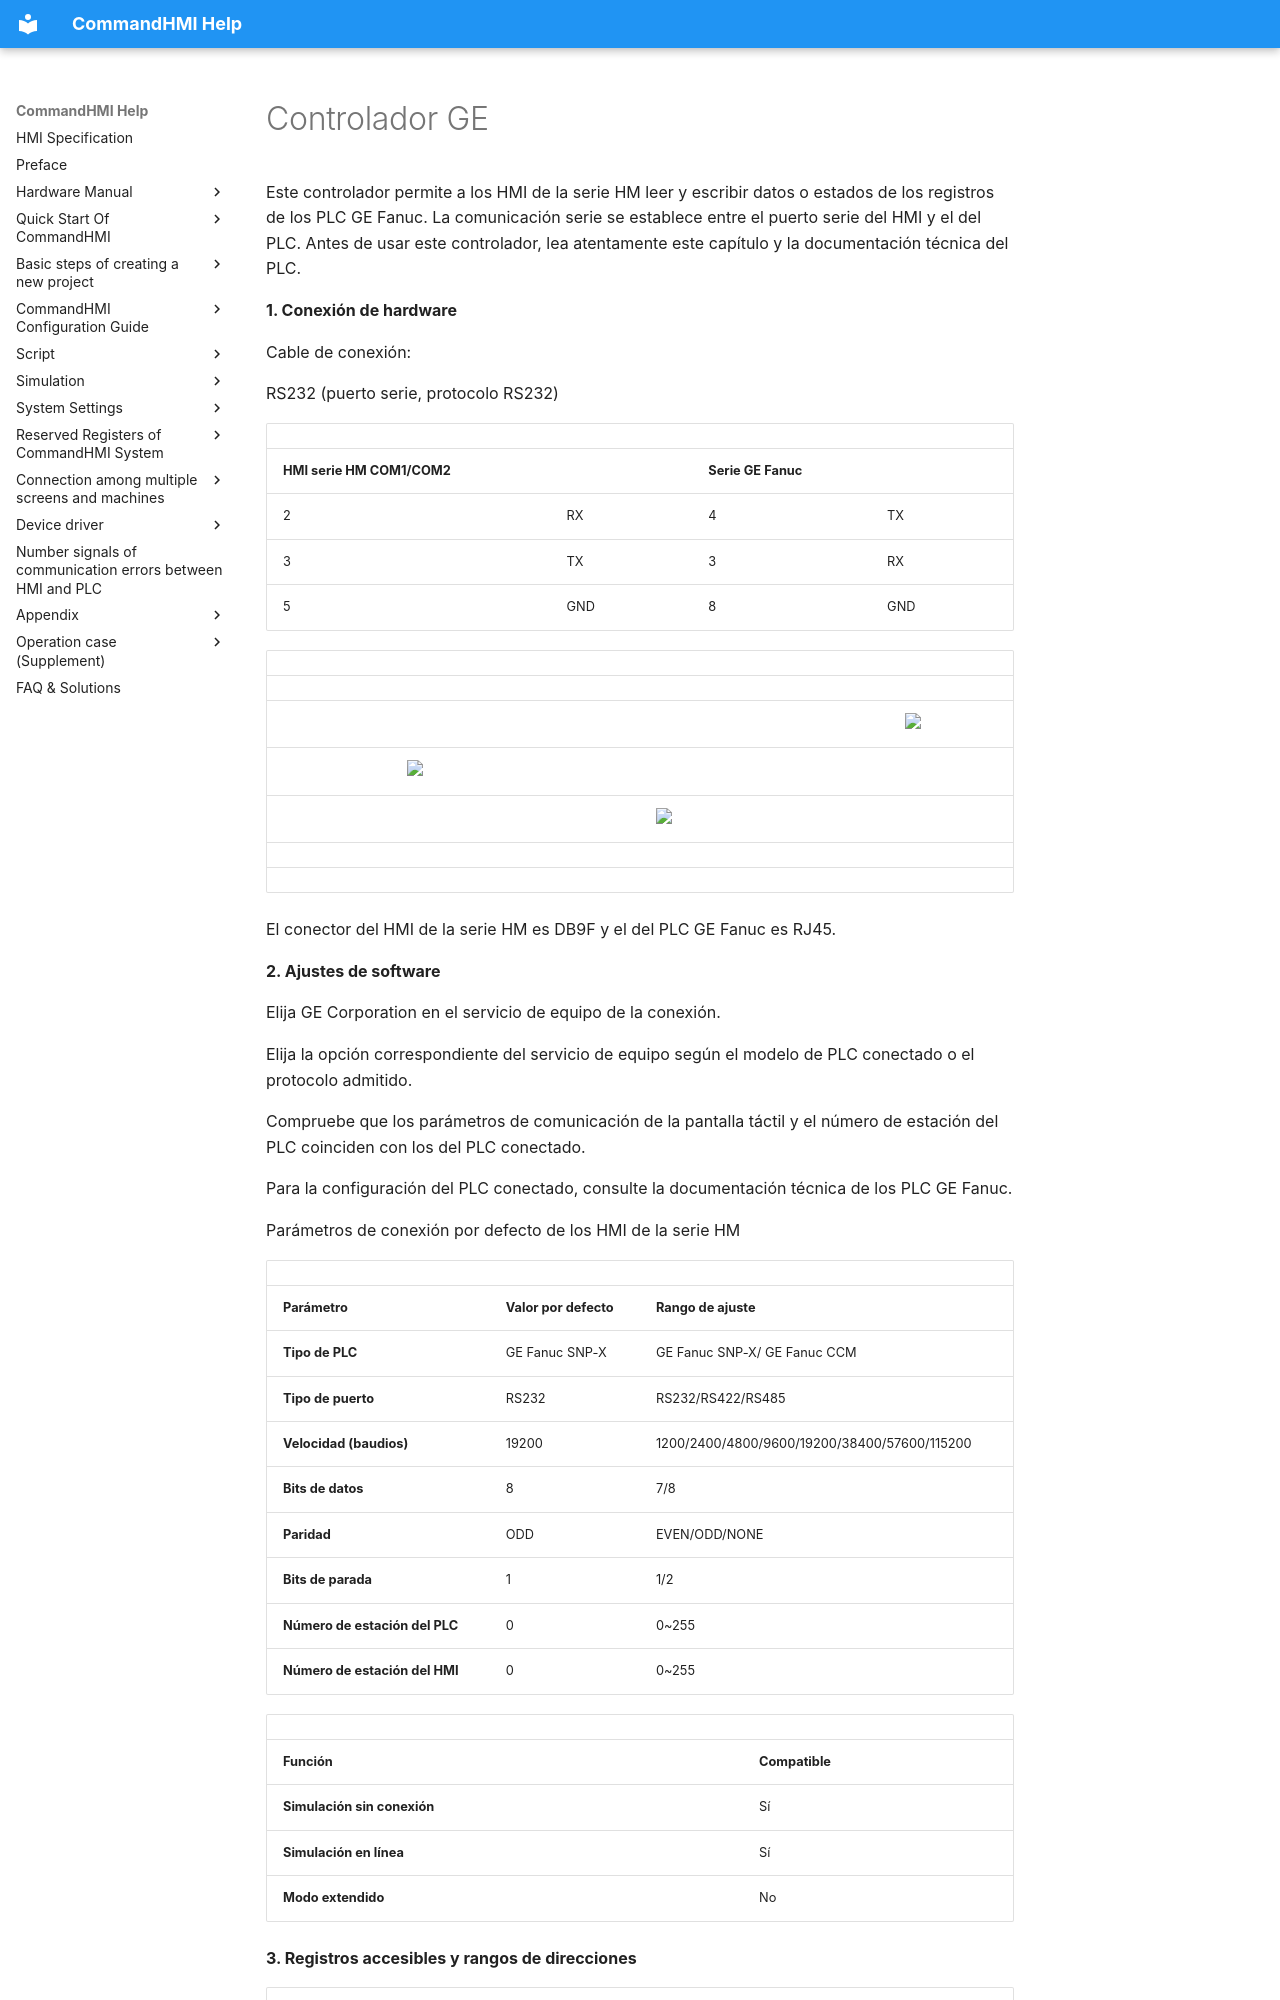

repository: AceAutomation/commandhmi-aide · page: es/drivers/ge.html · generator: mkdocs

# Controlador GE

Este controlador permite a los HMI de la serie HM leer y escribir datos o estados de los registros de los PLC GE Fanuc. La comunicación serie se establece entre el puerto serie del HMI y el del PLC. Antes de usar este controlador, lea atentamente este capítulo y la documentación técnica del PLC.

**1. Conexión de hardware**

Cable de conexión:

RS232 (puerto serie, protocolo RS232)

|                             |     |                     |     |
|-----------------------------|-----|---------------------|-----|
| **HMI serie HM COM1/COM2** |     | **Serie GE Fanuc** |     |
| 2                           | RX  | 4                   | TX  |
| 3                           | TX  | 3                   | RX  |
| 5                           | GND | 8                   | GND |

|     |                                                 |     |                                                 |     |                                                |
|-----|-------------------------------------------------|-----|-------------------------------------------------|-----|------------------------------------------------|
|     |                                                 |     |                                                 |     |                                                |
|     |                                                 |     |                                                 |     | <img src="../../drivers/ge.files/image002.gif" width="97" /> |
|     | <img src="../../drivers/ge.files/image003.gif" width="130" /> |     |                                                 |     |                                                |
|     |                                                 |     | <img src="../../drivers/ge.files/image004.gif" width="278" /> |     |                                                |
|     |                                                 |     |                                                 |     |                                                |
|     |                                                 |     |                                                 |     |                                                |

El conector del HMI de la serie HM es DB9F y el del PLC GE Fanuc es RJ45.

**2. Ajustes de software**

Elija GE Corporation en el servicio de equipo de la conexión.

Elija la opción correspondiente del servicio de equipo según el modelo de PLC conectado o el protocolo admitido.

Compruebe que los parámetros de comunicación de la pantalla táctil y el número de estación del PLC coinciden con los del PLC conectado.

Para la configuración del PLC conectado, consulte la documentación técnica de los PLC GE Fanuc.

Parámetros de conexión por defecto de los HMI de la serie HM

|                             |                             |                                              |
|-----------------------------|-----------------------------|----------------------------------------------|
| **Parámetro**            | **Valor por defecto** | **Rango de ajuste**                            |
| **Tipo de PLC**                | GE Fanuc SNP-X              | GE Fanuc SNP-X/ GE Fanuc CCM                 |
| **Tipo de puerto** | RS232                       | RS232/RS422/RS485                            |
| **Velocidad (baudios)**               | 19200                       | 1200/2400/4800/9600/19200/38400/57600/115200 |
| **Bits de datos**         | 8                           | 7/8                                          |
| **Paridad**              | ODD                         | EVEN/ODD/NONE                                |
| **Bits de parada**         | 1                           | 1/2                                          |
| **Número de estación del PLC**      | 0                           | 0~255                                        |
| **Número de estación del HMI**      | 0                           | 0~255                                        |
